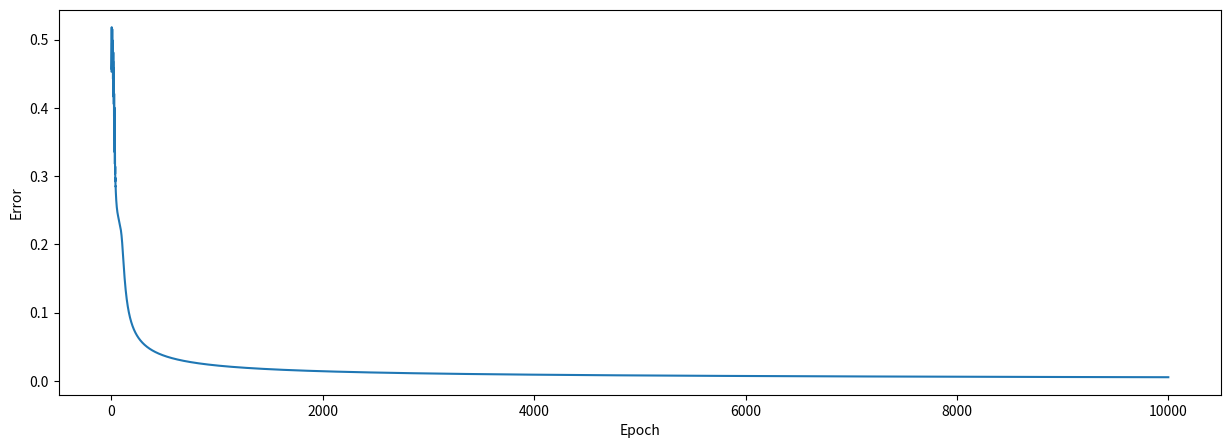

Recreate this plot in Python.
# https://towardsdatascience.com/how-to-build-your-own-neural-network-from-scratch-in-python-68998a08e4f6
import numpy as np  # helps with the math
import matplotlib.pyplot as plt  # to plot error during training

# input data
# Este dato está siendo realmente una forma de entender los pesos, ya que
# por la inspeccion de los datos de entrenamiento, el único que realmente
# importa para la salida es el primer bit de entrada (se ignoran los demás)
inputs = np.array([[0, 1, 0],
                   [0, 1, 1],
                   [0, 0, 0],
                   [1, 0, 0],
                   [1, 1, 1],
                   [1, 0, 1]])
# output data
outputs = np.array([[0],  [0], [0],  [1], [1], [1]])

inputs_ucg = np.array([
    [0, 0, 1, 0],
    [1, 1, 0, 1],
    [1, 0, 1, 0],
    [1, 1, 1, 1],
    [0, 0, 0, 0],
    [1, 0, 0, 0],
    [1, 1, 1, 0],
    [0, 1, 0, 1],
    [0, 1, 1, 0],
])

outputs_ucg = np.array([[1], [1], [0], [1], [1], [0], [0], [0], [1]])


# create NeuralNetwork class
class NeuralNetwork:

    # intialize variables in class
    def __init__(self, inputs, outputs):
        self.inputs = inputs
        self.weights1 = np.random.rand(self.inputs.shape[1], 6)
        self.weights2 = np.random.rand(6, 1)

        # Output correcto de entrenamiento. y
        self.outputs = outputs

        # Output incorrecto (temporal) ŷ del entrenamiento
        self.output = np.zeros(self.outputs.shape)

        self.error_history = []
        self.epoch_list = []

    # activation function ==> S(x) = 1/1+e^(-x)
    def sigmoid(self, x, deriv=False):
        if deriv == True:
            return x * (1 - x)
        return 1 / (1 + np.exp(-x))

    # data will flow through the neural network.
    def feed_forward(self):
        self.layer1 = self.sigmoid(np.dot(self.inputs, self.weights1))
        self.output = self.sigmoid(np.dot(self.layer1, self.weights2))

        # going backwards through the network to update weights
    def backpropagation(self):
        self.error = self.outputs - self.output

        # application of the chain rule to find derivative of the loss function with respect to weights2 and weights1
        d_weights2 = np.dot(self.layer1.T, (2*(self.outputs - self.output) * self.sigmoid(self.output, deriv=True)))
        d_weights1 = np.dot(self.inputs.T,  (np.dot(2*(self.outputs - self.output) * self.sigmoid(self.output, deriv=True), self.weights2.T) * self.sigmoid(self.layer1, deriv=True)))

        # update the weights with the derivative (slope) of the loss function
        self.weights1 += d_weights1
        self.weights2 += d_weights2

    # train the neural net for 25,000 iterations

    def train(self, epochs=300):
        for epoch in range(epochs):
            # flow forward and produce an output
            self.feed_forward()
            # go back though the network to make corrections based on the output
            self.backpropagation()
            # keep track of the error history over each epoch
            self.error_history.append(np.average(np.abs(self.error)))
            self.epoch_list.append(epoch)

            # sself.imprimir(epoch=epoch)

    def imprimir(self, epoch=0):
        print("Iteracion=", epoch, " Error=", self.error_history[-1])
        print("Capa1", self.weights1)
        print("Capa2", self.weights2)

    # function to predict output on new and unseen input data

    def predict(self, new_input):
        intermedio = self.sigmoid(np.dot(new_input, self.weights1))
        prediction = self.sigmoid(np.dot(intermedio, self.weights2))
        return prediction


# create neural network
#NN = NeuralNetwork(inputs, outputs)
NN = NeuralNetwork(inputs_ucg, outputs_ucg)
# train neural network
NN.train(10000)

# create two new examples to predict
input_example = np.array([[1, 0, 0, 1]])
output_example = 1
input_example_2 = np.array([[0, 0, 0, 1]])
output_example_2 = 0

# print the predictions for both examples
print(input_example, NN.predict(input_example), ' - Correct: ', output_example)
print(input_example_2, NN.predict(input_example_2), ' - Correct: ', output_example_2)

# plot the error over the entire training duration
plt.figure(figsize=(15, 5))
plt.plot(NN.epoch_list, NN.error_history)
plt.xlabel('Epoch')
plt.ylabel('Error')
plt.show()
